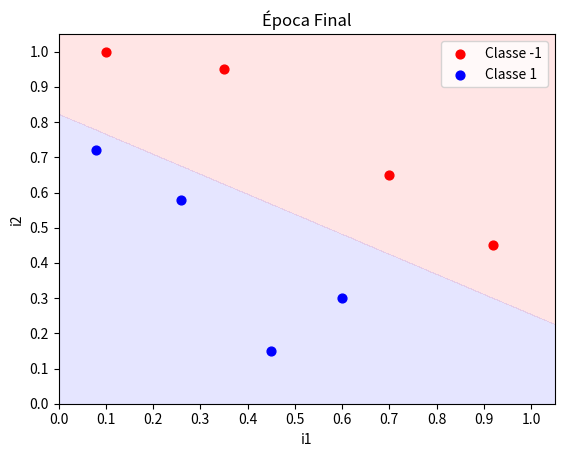

Source code (Python):
from __future__ import print_function
import matplotlib, sys
from matplotlib import pyplot as plt
import numpy as np

def prever(ent, pes): #Função de previsão, com entradas e pesos
    ativ = 0.0
    for e,p in zip(ent, pes):
        ativ += e * p
    return 1.0 if ativ >= 0.0 else 0.0 

def plotar(matriz, pesos=None, title="Matriz de previsão"): #Função para plotar o
    #gráfico da matriz
    if len(matriz[0]) == 3: #Se for uma entrada 1D (ponto somente):
        fig, ax = plt.subplots()
        ax.set_title(title)
        ax.set_xlabel("i1")
        ax.set_ylabel("Classificações")

        if(pesos != None): #Se houverem pesos...
            y_min = -0.1 # Organizamos as medidas para
            y_max = 1.1 # plotar o gráfico.
            x_min = 0.0
            x_max = 1.1
            y_res = 0.001
            x_res = 0.001
            ys = np.arange(y_min, y_max, y_res)
            xs = np.arange(x_min, x_max, x_res)
            zs = []
            for cur_y in np.arange(y_min, y_max, y_res):
                for cur_x in np.arange(x_min, x_max, x_res):
                    zs.append(prever([1.0, cur_x], pesos))
            xs, ys = np.meshgrid(xs, ys) # Criamos nossa grade...
            zs = np.array(zs)
            zs = zs.reshape(xs.shape)
            cp = plt.contourf(xs, ys, zs, levels=[-1, -0.0001, 0, 1], colors=('b', 'r'), alpha=0.1)
            # ...e plotamos os contornos.

        c1_data = [[],[]]
        c0_data = [[],[]]
        for i in range(len(matriz)): # Para cada elemento da matriz...
            atual_i1 = matriz[i][1] # distribuímos na classe
            atual_y = matriz[i][-1]
            if atual_y == 1:
                c1_data[0].append(atual_i1)
                c1_data[1].append(1.0)
            else:
                c0_data[0].append(atual_i1)
                c0_data[1].append(0.0)
        
        plt.xticks(np.arange(x_min, x_max, 0.1)) # Organizamos...
        plt.yticks(np.arange(y_min, y_max, 0.1))
        plt.xlim(0, 1.05) # ..definimos o limite...
        plt.ylim(-0.05, 1.05)
        # ...e espalhamos no gráfico. Classe -1 em pontos vermelhos, e 1 em azuis.
        c0s = plt.scatter(c0_data[0], c0_data[1], s=40.0, c='r', label="Classe -1")
        c1s = plt.scatter(c1_data[0], c1_data[1], s=40.0, c='b', label="Classe 1")
        
        plt.legend(fontsize=10, loc=1)
        plt.show()
        return

    if len(matriz[0]) == 4: #Se for uma entrada 2D (reta), repetimos o processo,
        # com algumas alterações:
        fig, ax = plt.subplots()
        ax.set_title(title)
        ax.set_xlabel("i1")
        ax.set_ylabel("i2")

        if(pesos != None): #Se houverem pesos...
            mapa_min = 0.0 # Organizamos as medidas para
            mapa_max = 1.1 # plotar o gráfico.
            y_res = 0.001
            x_res = 0.001
            ys = np.arange(mapa_min, mapa_max, y_res)
            xs = np.arange(mapa_min, mapa_max, x_res)
            zs = []
            for cur_y in np.arange(mapa_min, mapa_max, y_res):
                for cur_x in np.arange(mapa_min, mapa_max, x_res):
                    zs.append(prever([1.0, cur_x, cur_y], pesos))
            xs, ys = np.meshgrid(xs, ys) # Criamos nossa grade...
            zs = np.array(zs)
            zs = zs.reshape(xs.shape)
            cp = plt.contourf(xs, ys, zs, levels=[-1, -0.0001, 0, 1], colors=('b', 'r'), alpha=0.1)
            # ...e plotamos os contornos.

        c1_data = [[],[]]
        c0_data = [[],[]]
        for i in range(len(matriz)): # Para cada elemento da matriz...
            atual_i1 = matriz[i][1] # distribuímos em duas classes:
            atual_i2 = matriz[i][2] # -1 e 1.
            atual_y = matriz[i][-1]
            if atual_y == 1:
                c1_data[0].append(atual_i1)
                c1_data[1].append(atual_i2)
            else:
                c0_data[0].append(atual_i1)
                c0_data[1].append(atual_i2)
        
        plt.xticks(np.arange(0.0, 1.1, 0.1)) # Organizamos...
        plt.yticks(np.arange(0.0, 1.1, 0.1))
        plt.xlim(0, 1.05) # ..definimos o limite...
        plt.ylim(0, 1.05)
        # ...e espalhamos no gráfico. Classe -1 em pontos vermelhos, e 1 em azuis.
        c0s = plt.scatter(c0_data[0], c0_data[1], s=40.0, c='r', label="Classe -1")
        c1s = plt.scatter(c1_data[0], c1_data[1], s=40.0, c='b', label="Classe 1")
        
        plt.legend(fontsize=10, loc=1)
        plt.show() # Aqui mostramos o gráfico numa janela.
        return
    print("Dimensões da matriz não cobertas.")

def acuracia(matriz, pesos): # Que tal definir a acurácia do algoritmo?
    num_acertos = 0.0
    prevs = [] # Aqui vêm as previsões.
    for i in range(len(matriz)):
        prev = prever(matriz[i][:-1], pesos)
        prevs.append(prev)
        if prev == matriz[i][-1]:
            num_acertos += 1.0
    print("Previsões: ", prevs)
    return(num_acertos/float(len(matriz)))

def treinar_pesos(matriz, pesos, num_epocas=10, taxa_l=1.00, plota=False, parar_antes=True, verbose=True):
    # Aqui treinamos os pesos. Nada de água com músculo, aqui a gente constroi fibra!
    for epoca in range(num_epocas): # PAra cada época...
        acu_atu = acuracia(matriz, pesos) # ...calculamos a acurácia atual...
        print("\nÉpoca: %d\nPesos: "%epoca, pesos)
        print("Acurácia: ", acu_atu)

        if acu_atu == 1.0 and parar_antes:
            break
        if plota:
            plotar(matriz, pesos, title="Época %d"%epoca)
        
        for i in range(len(matriz)): # ...e para cada elemento da matriz,
            previsao = prever(matriz[i][:-1], pesos) # pegamos a previsão...
            erro = matriz[i][-1] - previsao # ...descontamos o erro...
            if verbose:
                sys.stdout.write("Treinando com dados do índice %d...\n"%(i))
            for j in range(len(pesos)): #...calculamos novos pesos para cada nó...
                if verbose:
                    sys.stdout.write("\tPeso [%d]: %0.5f -->"%(j, pesos[j]))
                pesos[j] = pesos[j]+(taxa_l * erro * matriz[i][j])
                if verbose:
                    sys.stdout.write("%05.f\n"%(pesos[j]))
            
    plotar(matriz, pesos, title="Época Final") # ...e plotamos o gráfico final.
    return pesos

def main():
    num_epocas = 10
    taxa_l = 1.0
    plotar_cada_epoca = False
    parar_antes = True

    parte_A = True

    if parte_A: # 3 entradas (incluindo bias único), 3 pesos
        matriz = [[1.00, 0.08, 0.72, 1.0],[1.00, 0.10, 1.00, 0.0],[1.00, 0.26, 0.58, 1.0],[1.00, 0.35, 0.95, 0.0],[1.00, 0.45, 0.15, 1.0],[1.00, 0.60, 0.30, 1.0],[1.00, 0.70, 0.65, 0.0],[1.00, 0.92, 0.45, 0.0]]
        pesos = [0.20, 1.00, -1.00]

    else: # 2 entradas (incluindo bias único), 2 pesos
        num_epocas = 1000
        matriz = [[1.00, 0.08, 1.0],[1.00, 0.10, 0.0],[1.00, 0.26, 1.0],[1.00, 0.35, 0.0],[1.00, 0.45, 1.0],[1.00, 0.60, 1.0],[1.00, 0.70, 0.0],[1.00, 0.92, 0.0]]
        pesos = [0.20, 1.00]
        
    treinar_pesos(matriz,pesos=pesos,num_epocas=num_epocas,taxa_l=taxa_l,plota=plotar_cada_epoca,parar_antes=parar_antes)

if __name__ == "__main__":
    main()